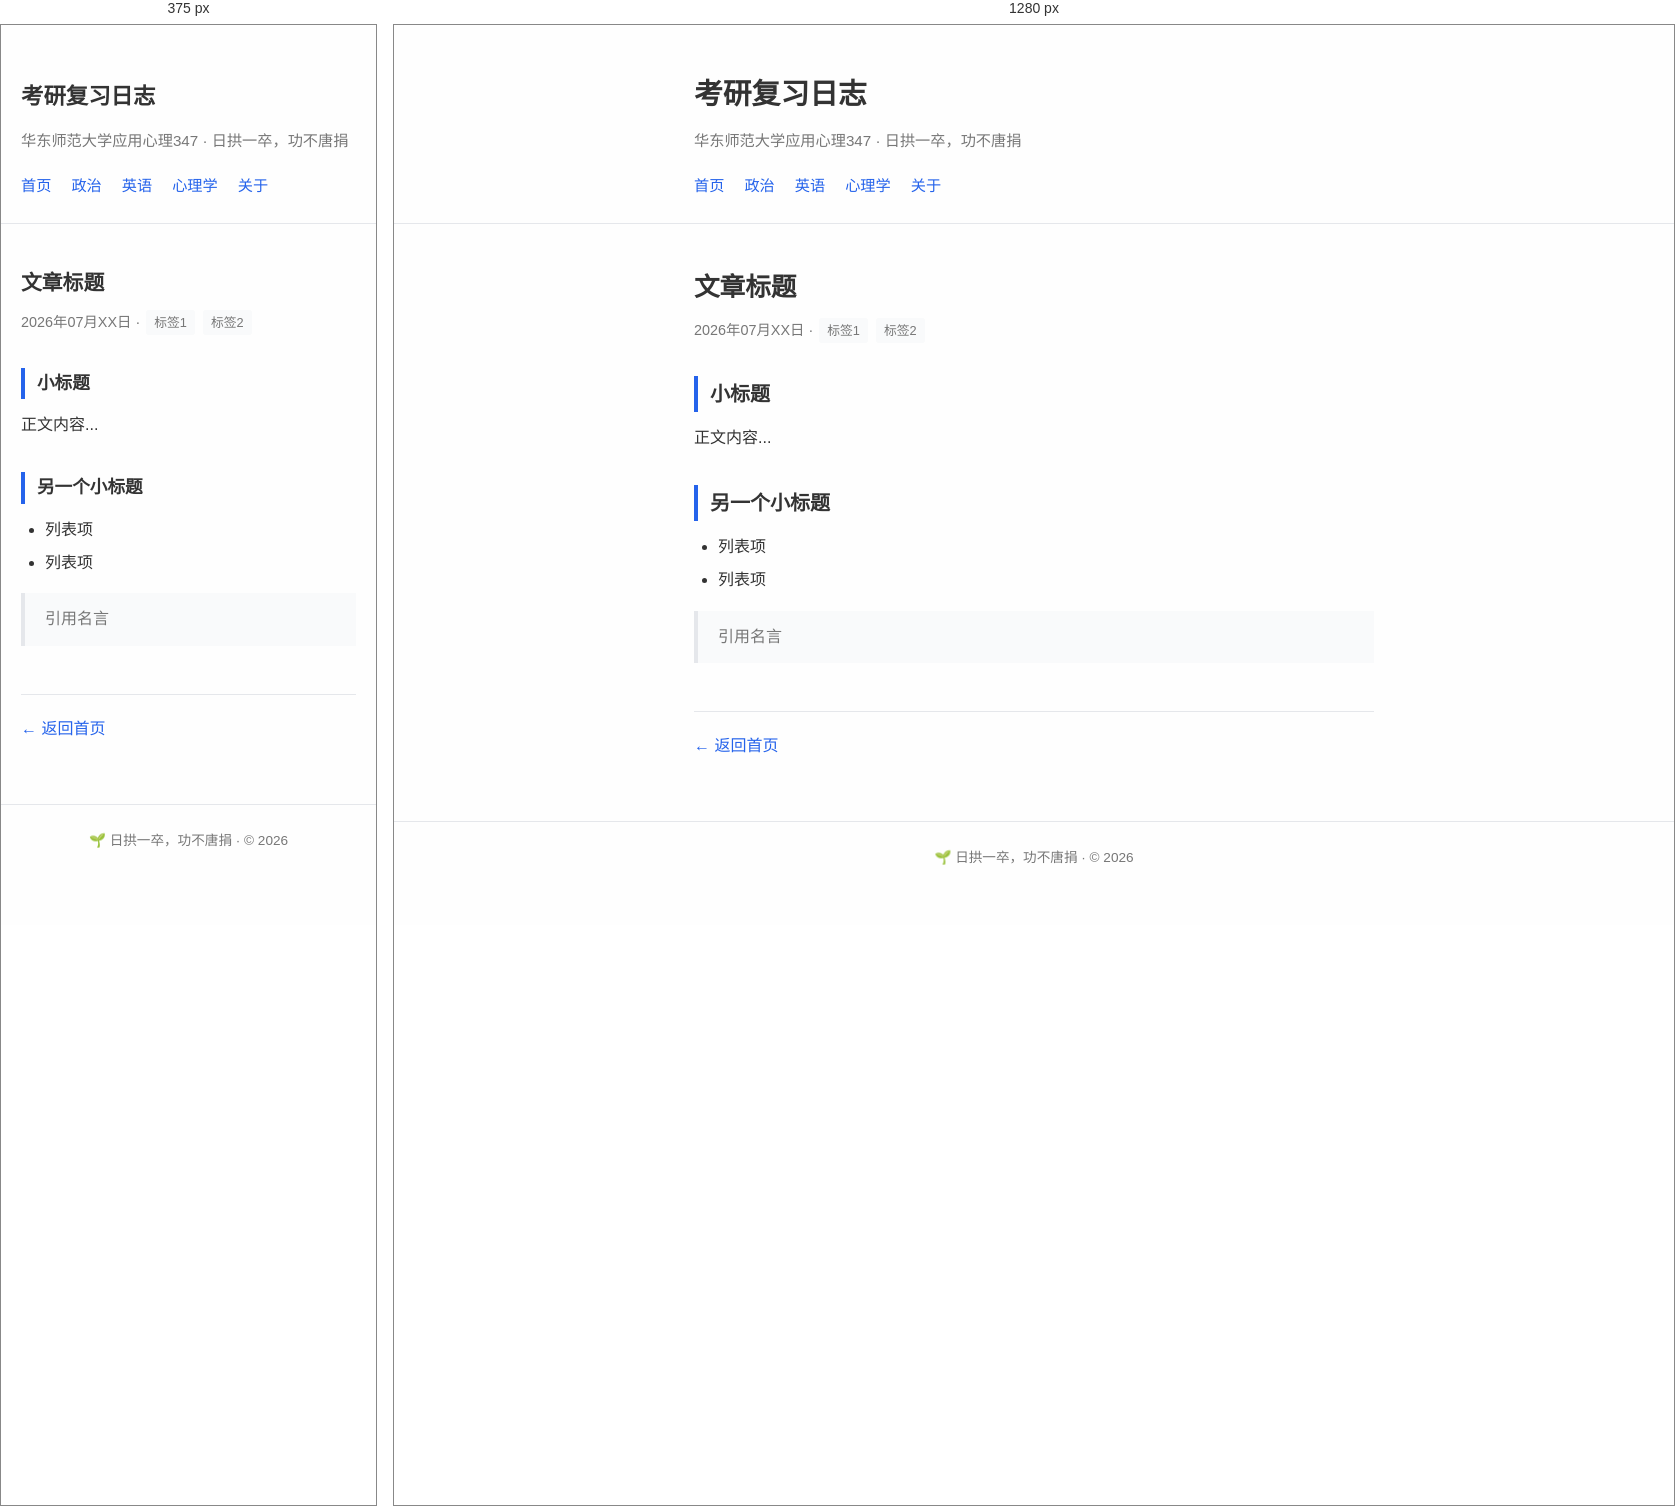
Rendered at 375 px and 1280 px, left to right.

<!-- file: _template.html -->
<!DOCTYPE html>
<html lang="zh-CN">
<head>
  <meta charset="UTF-8">
  <meta name="viewport" content="width=device-width, initial-scale=1.0">
  <title>标题 | 考研复习日志</title>
  <link rel="stylesheet" href="../assets/style.css">
</head>
<body>
  <header class="site-header">
    <div class="container">
      <h1><a href="/">考研复习日志</a></h1>
      <p class="subtitle">华东师范大学应用心理347 · 日拱一卒，功不唐捐</p>
      <nav>
        <a href="/">首页</a>
        <a href="../categories/politics.html">政治</a>
        <a href="../categories/english.html">英语</a>
        <a href="../categories/psychology.html">心理学</a>
        <a href="../about.html">关于</a>
      </nav>
    </div>
  </header>

  <main class="container">
    <article class="post">
      <header class="post-header">
        <h1>文章标题</h1>
        <div class="post-meta">
          <time>2026年07月XX日</time>
          · <span class="tag">标签1</span> <span class="tag">标签2</span>
        </div>
      </header>

      <div class="post-content">
        <h2>小标题</h2>
        <p>正文内容...</p>

        <h2>另一个小标题</h2>
        <ul>
          <li>列表项</li>
          <li>列表项</li>
        </ul>

        <blockquote>引用名言</blockquote>
      </div>

      <footer class="post-footer">
        <a href="/">← 返回首页</a>
      </footer>
    </article>
  </main>

  <footer class="site-footer">
    <div class="container">
      <p>🌱 日拱一卒，功不唐捐 · &copy; 2026</p>
    </div>
  </footer>
</body>
</html>


/* @media block from style.css */
@media (max-width: 500px) {
  .site-header h1 a { font-size: 1.4rem; }
  .post-header h1 { font-size: 1.3rem; }
  .post-content h2 { font-size: 1.1rem; }
}